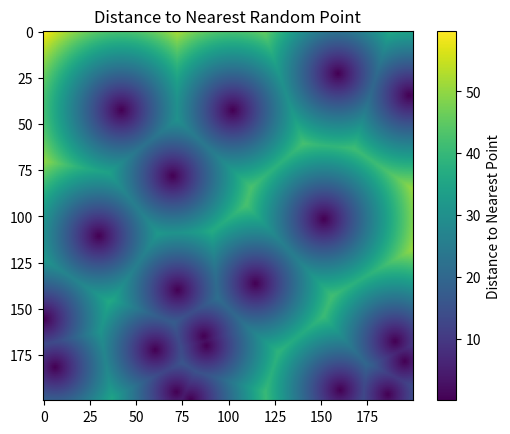

The matplotlib source for this figure:
import numpy as np
import matplotlib.pyplot as plt
from scipy.spatial import cKDTree

# Generate a random set of points
num_points = 20
points = np.random.rand(num_points, 2)

# Create a synthetic image (for dimensions)
image_width, image_height = 200, 200
image = np.zeros((image_height, image_width))

# Generate grid points based on the image shape
y_indices, x_indices = np.indices(image.shape)
grid_points = np.column_stack((y_indices.ravel(), x_indices.ravel()))

# Scale points to the image dimensions
scaled_points = np.copy(points)
scaled_points[:, 0] *= image_width
scaled_points[:, 1] *= image_height

# Build a KDTree for efficient nearest-neighbor query
tree = cKDTree(scaled_points)

# Query the nearest distance for each grid point
distances, _ = tree.query(grid_points)

# Reshape the distances to the image shape
distance_array = distances.reshape(image.shape)

# Display the image
plt.imshow(distance_array, cmap='viridis')
plt.colorbar(label='Distance to Nearest Point')
plt.title('Distance to Nearest Random Point')
plt.show()
